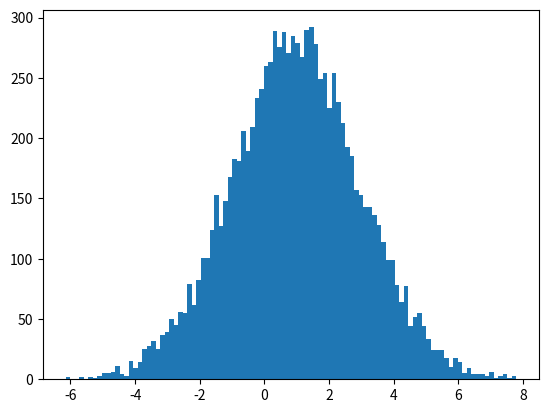

This figure's Python source: (Note: this script raises an exception after producing the figure.)
#!/usr/bin/env python
# coding: utf-8
#copyRight by heibanke

import numpy as np
from matplotlib import pyplot as plt

mu, sigma = 1, 2 # mean and standard deviation
s = np.random.normal(mu, sigma, 10000)

# the histogram of the data
n, bins, patches = plt.hist(s, 100, normed=True)

plt.xlabel('Smarts')
plt.ylabel('Probability')
plt.title('Histogram of IQ')
plt.text(-2, .2, r'$\mu=1,\ \sigma=2$')
plt.grid(True)

plt.show()